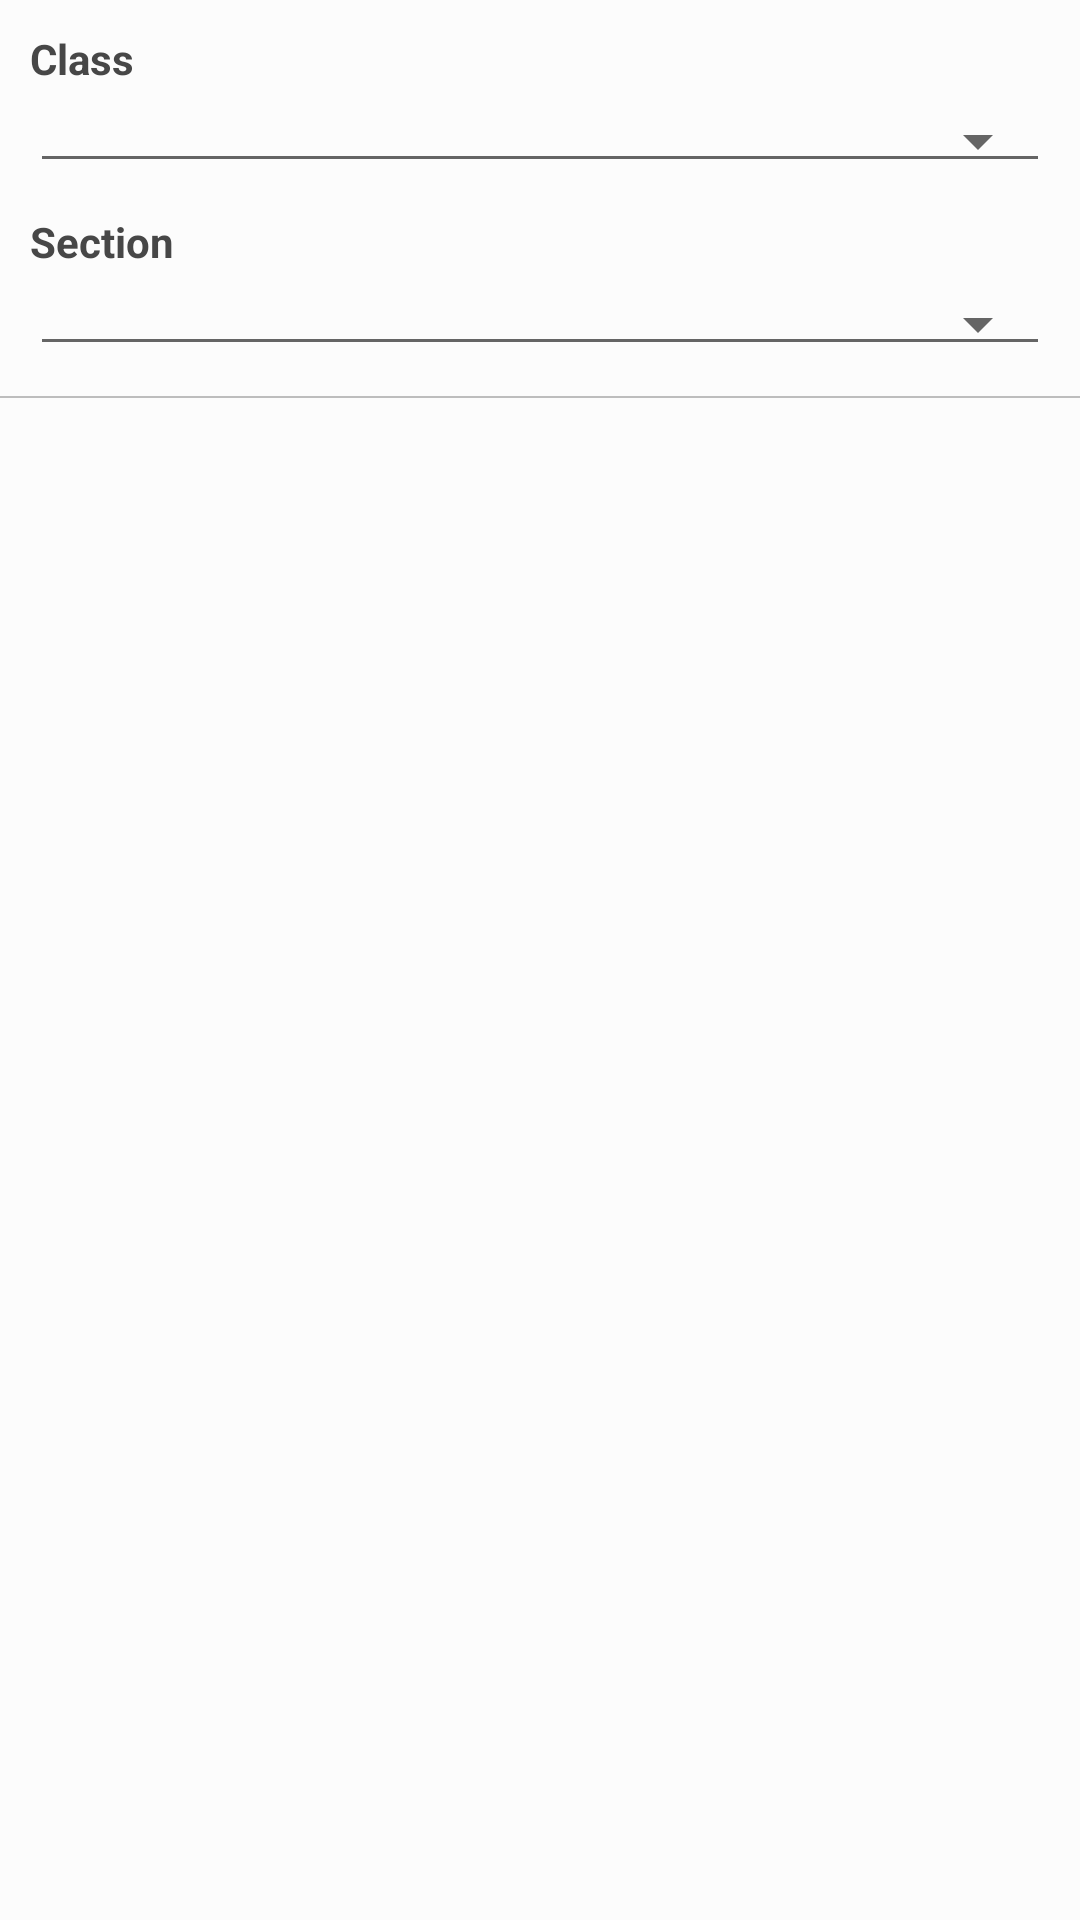

This screen was rendered from an Android layout file. Write that file and the resources it references.
<!-- AndroidManifest.xml: activity theme NoActionBar -->
<!-- res/layout/activity_timetable.xml -->
<?xml version="1.0" encoding="utf-8"?>
<android.support.design.widget.CoordinatorLayout xmlns:android="http://schemas.android.com/apk/res/android"
    xmlns:tools="http://schemas.android.com/tools"
    android:id="@+id/coordinatorLayout"
    android:layout_width="match_parent"
    android:layout_height="match_parent"
    tools:context="com.aanglearning.principalapp.timetable.TimetableActivity">

    <include layout="@layout/content_timetable" />

</android.support.design.widget.CoordinatorLayout>
<!-- res/layout/content_timetable.xml (included above) -->
<?xml version="1.0" encoding="utf-8"?>
<RelativeLayout xmlns:android="http://schemas.android.com/apk/res/android"
    xmlns:app="http://schemas.android.com/apk/res-auto"
    xmlns:tools="http://schemas.android.com/tools"
    android:layout_width="match_parent"
    android:layout_height="match_parent"
    app:layout_behavior="@string/appbar_scrolling_view_behavior"
    tools:context="com.aanglearning.principalapp.timetable.TimetableActivity"
    tools:showIn="@layout/activity_timetable">

    <ProgressBar
        android:id="@+id/progress_bar"
        android:layout_width="wrap_content"
        android:layout_height="wrap_content"
        android:layout_centerInParent="true"
        android:visibility="gone" />

    <LinearLayout
        android:id="@+id/topPanel"
        android:layout_width="match_parent"
        android:layout_height="wrap_content"
        android:orientation="vertical">

        <TextView
            android:layout_width="match_parent"
            android:layout_height="wrap_content"
            android:paddingLeft="@dimen/spacing_small"
            android:paddingTop="@dimen/spacing_small"
            android:text="@string/select_class"
            android:textColor="@color/colorPrimaryDark"
            android:textStyle="bold" />

        <Spinner
            android:id="@+id/spinner_class"
            style="@style/Widget.AppCompat.Spinner.Underlined"
            android:layout_width="match_parent"
            android:layout_height="wrap_content"
            android:layout_marginLeft="@dimen/spacing_small"
            android:layout_marginRight="@dimen/spacing_small"
            android:layout_marginTop="@dimen/spacing_tiny"
            android:paddingBottom="@dimen/spacing_small"
            android:popupBackground="@color/default_white" />

        <LinearLayout
            android:id="@+id/section_layout"
            android:layout_width="match_parent"
            android:layout_height="wrap_content"
            android:layout_margin="@dimen/spacing_small"
            android:orientation="vertical">

            <TextView
                android:layout_width="match_parent"
                android:layout_height="wrap_content"
                android:text="@string/select_section"
                android:textColor="@color/colorPrimaryDark"
                android:textStyle="bold" />

            <Spinner
                android:id="@+id/spinner_section"
                style="@style/Widget.AppCompat.Spinner.Underlined"
                android:layout_width="match_parent"
                android:layout_height="wrap_content"
                android:layout_marginTop="@dimen/spacing_tiny"
                android:paddingBottom="@dimen/spacing_small"
                android:popupBackground="@color/default_white" />

        </LinearLayout>

    </LinearLayout>

    <View
        android:id="@+id/topBorder"
        android:layout_width="match_parent"
        android:layout_height="0.5px"
        android:layout_below="@+id/topPanel"
        android:background="@color/dividerColor" />

    <FrameLayout
        android:id="@+id/tableLayout"
        android:layout_width="match_parent"
        android:layout_height="wrap_content"
        android:layout_below="@+id/topBorder" />

    <View
        android:layout_width="match_parent"
        android:layout_height="0.5px"
        android:layout_below="@+id/tableLayout"
        android:background="@color/dividerColor" />

    <LinearLayout
        android:id="@+id/noTimetable"
        android:layout_width="wrap_content"
        android:layout_height="wrap_content"
        android:layout_below="@+id/topBorder"
        android:layout_centerHorizontal="true"
        android:layout_marginTop="@dimen/spacing_extra_large"
        android:orientation="vertical"
        android:visibility="invisible">

        <ImageView
            android:layout_width="48dp"
            android:layout_height="48dp"
            android:layout_gravity="center"
            android:contentDescription="@string/app_name"
            app:srcCompat="@drawable/ic_empty_black" />

        <TextView
            android:layout_width="wrap_content"
            android:layout_height="wrap_content"
            android:layout_gravity="center"
            android:text="@string/no_timetable"
            android:textColor="@color/default_tv_color" />

    </LinearLayout>

</RelativeLayout>
<!-- resources referenced by this layout -->
<resources>
  <color name="colorPrimaryDark">#474747</color>
  <color name="default_tv_color">#515151</color>
  <color name="default_white">#FAFAFA</color>
  <color name="dividerColor">#BDBDBD</color>
  <dimen name="spacing_extra_large">64dp</dimen>
  <dimen name="spacing_small">10dp</dimen>
  <dimen name="spacing_tiny">4dp</dimen>
  <string name="app_name">Principal</string>
  <string name="no_timetable">No Timetable</string>
  <string name="select_class">Class</string>
  <string name="select_section">Section</string>
  <style name="NoActionBar" parent="Theme.AppCompat.Light.NoActionBar">
          <item name="android:windowBackground">@color/activity_background</item>
          <item name="colorPrimary">@color/colorPrimary</item>
          <item name="colorPrimaryDark">@color/colorPrimaryDark</item>
          <item name="colorAccent">@color/colorAccent</item>
          <item name="drawerArrowStyle">@style/DrawerArrowStyle</item>
      </style>
  <color name="activity_background">#FCFCFC </color>
  <color name="colorPrimary">#595959</color>
  <color name="colorAccent">#FF5722</color>
  <style name="DrawerArrowStyle" parent="Widget.AppCompat.DrawerArrowToggle">
          <item name="spinBars">true</item>
          <item name="color">@android:color/white</item>
      </style>
</resources>
